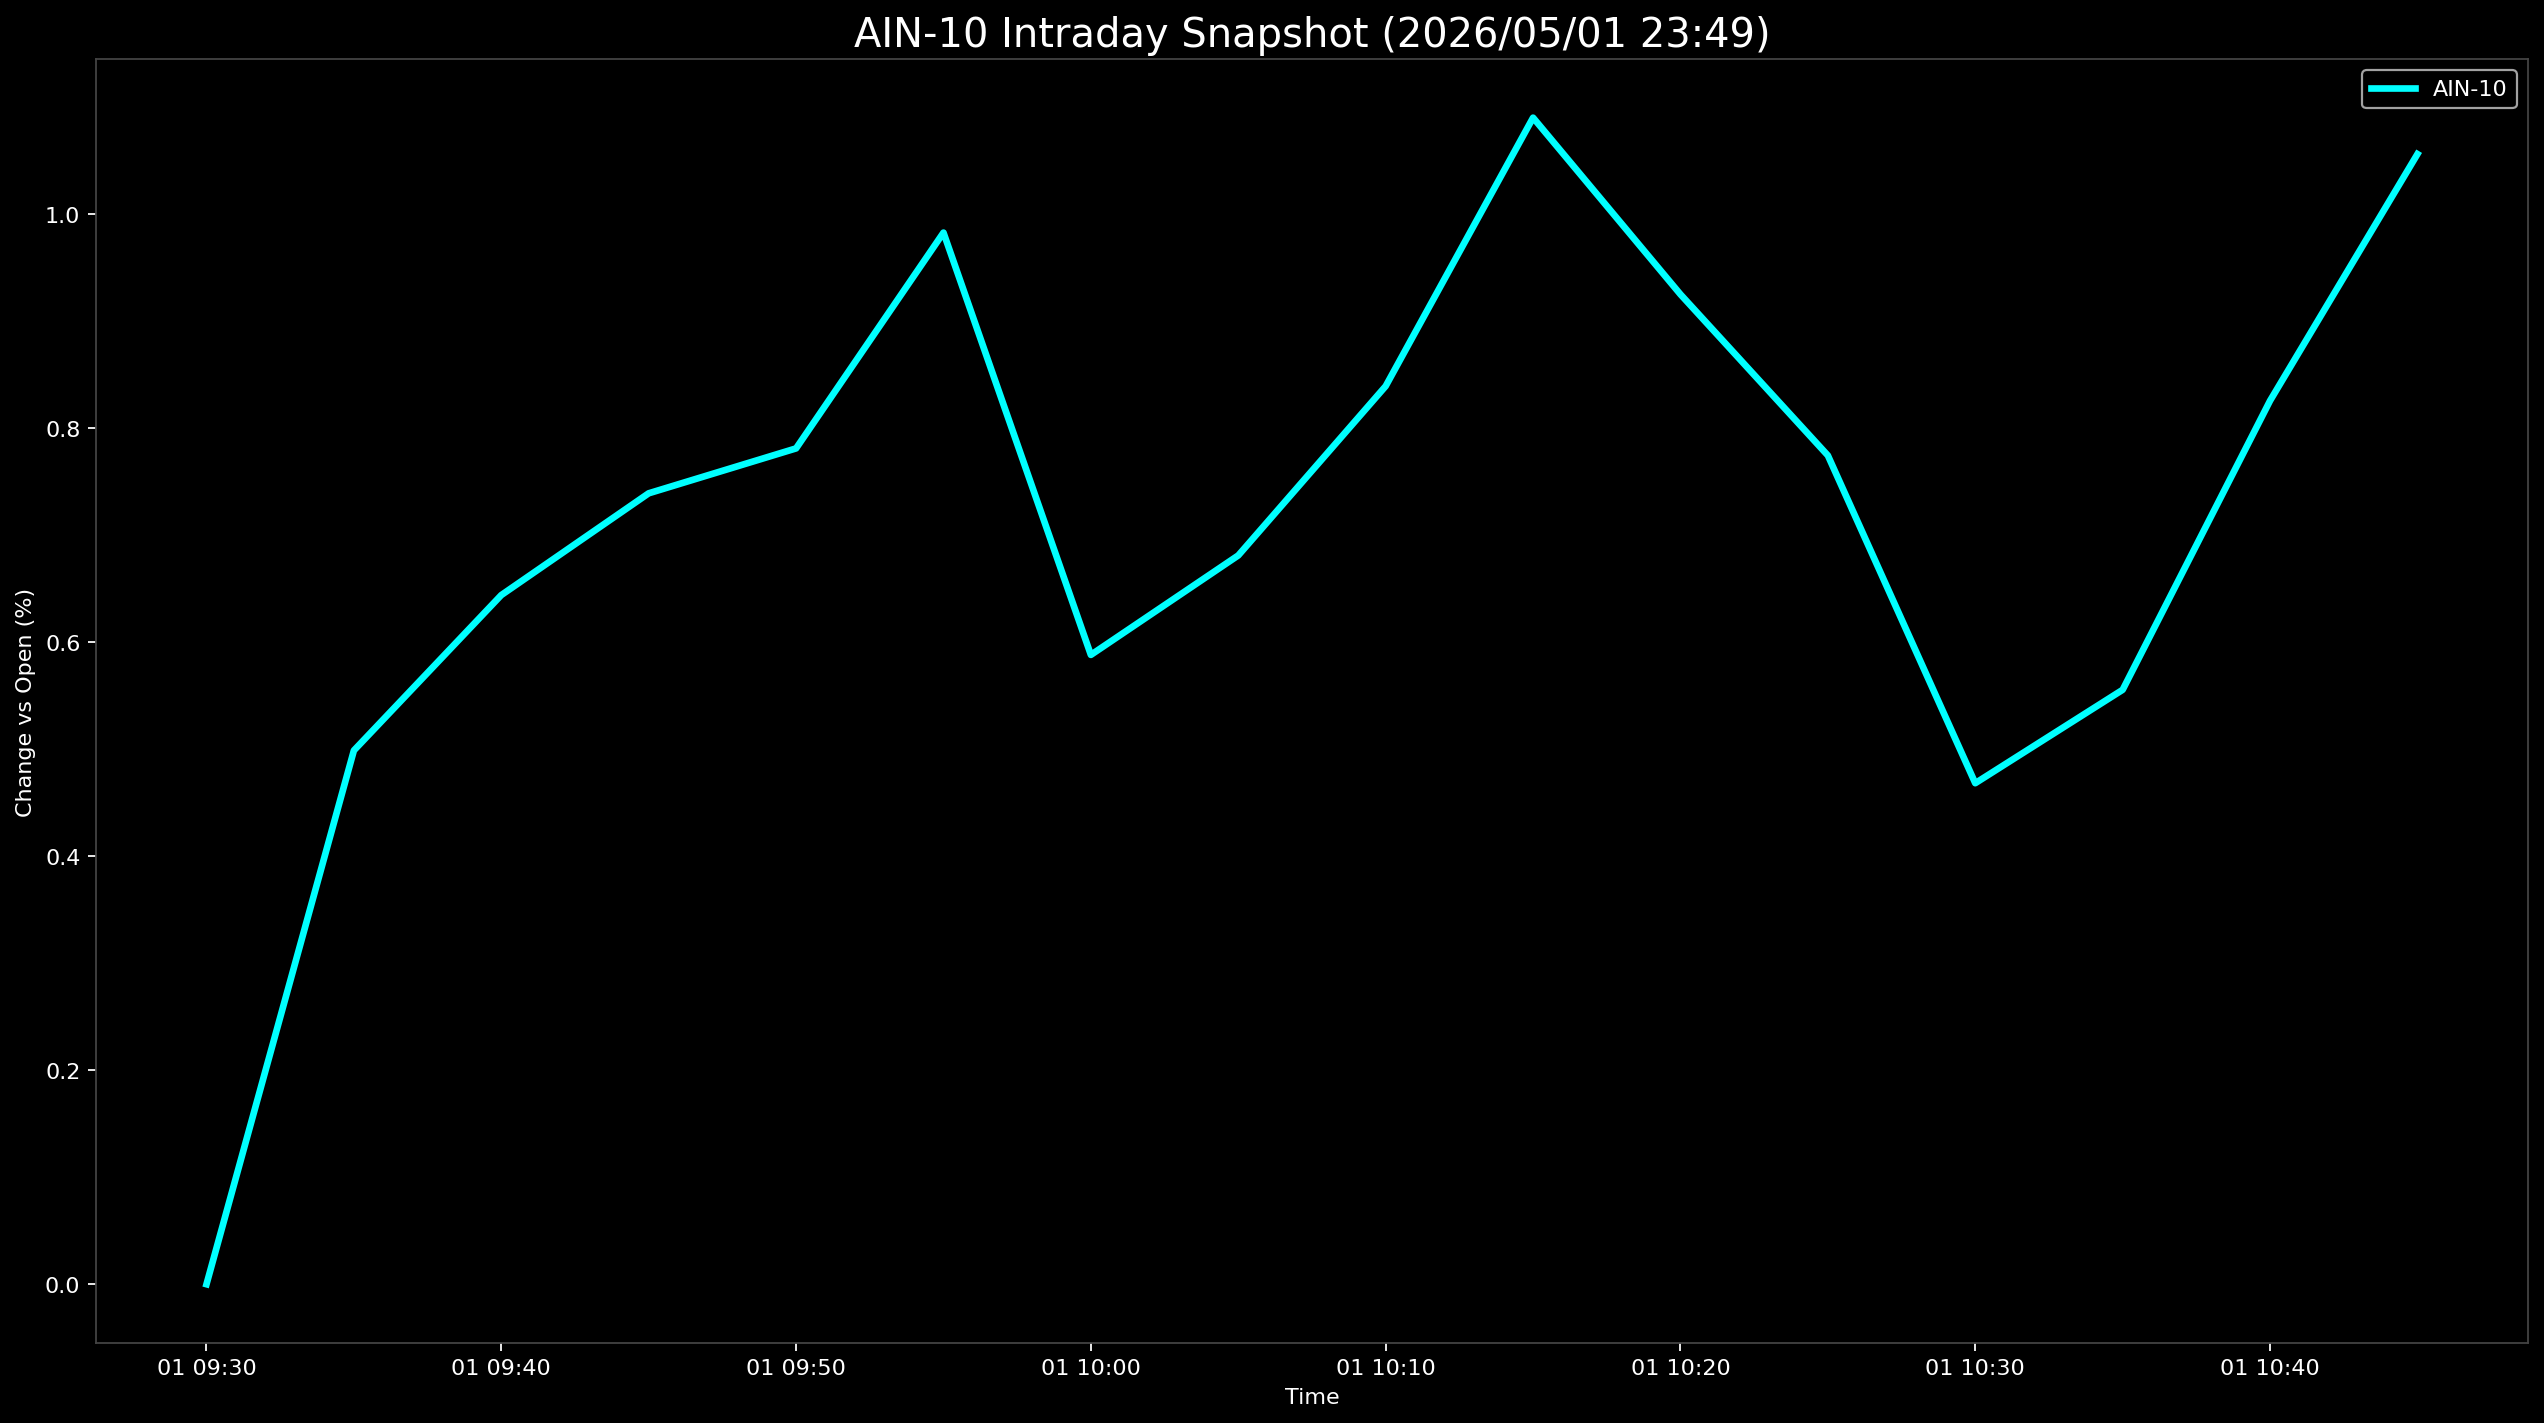

Source data for this figure (header and first rows):
Datetime, AIN-10
2026-05-01 09:30:00, 0.0
2026-05-01 09:35:00, 0.4988
2026-05-01 09:40:00, 0.644
2026-05-01 09:45:00, 0.7391
2026-05-01 09:50:00, 0.7811
2026-05-01 09:55:00, 0.9827
2026-05-01 10:00:00, 0.5881
2026-05-01 10:05:00, 0.6811
2026-05-01 10:10:00, 0.8393
2026-05-01 10:15:00, 1.09
2026-05-01 10:20:00, 0.925
2026-05-01 10:25:00, 0.7745
2026-05-01 10:30:00, 0.4682
2026-05-01 10:35:00, 0.5555
2026-05-01 10:40:00, 0.8256
2026-05-01 10:45:00, 1.056
